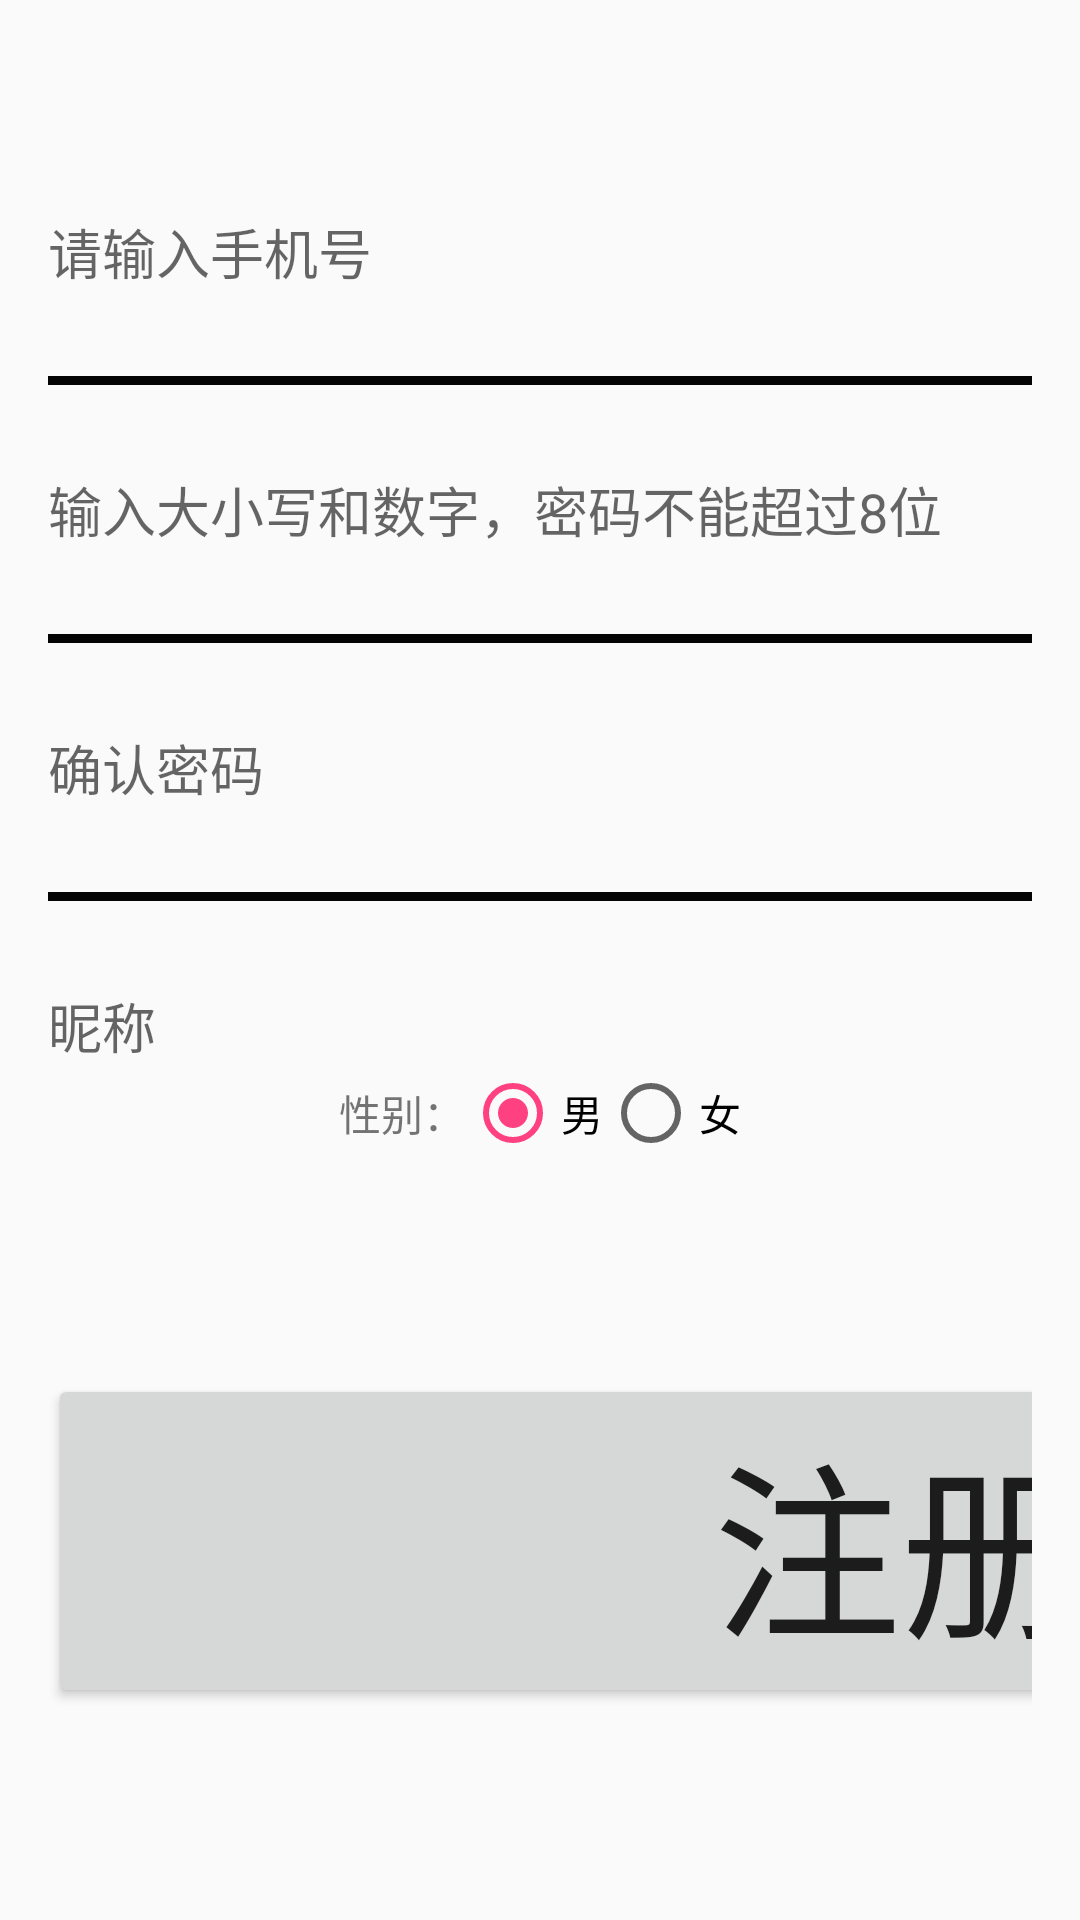

Write the Android layout XML for this screen, with the resource values it uses.
<!-- AndroidManifest.xml: application theme AppTheme -->
<!-- res/layout/activity_register.xml -->
<?xml version="1.0" encoding="utf-8"?>
<RelativeLayout xmlns:android="http://schemas.android.com/apk/res/android"
    xmlns:app="http://schemas.android.com/apk/res-auto"
    xmlns:tools="http://schemas.android.com/tools"
    android:layout_width="match_parent"
    android:layout_height="match_parent"
    android:padding="16dp"
    tools:context=".view.activity.RegisterActivity">

    <LinearLayout
        android:layout_width="wrap_content"
        android:layout_height="wrap_content"
        android:layout_centerInParent="true"
        android:orientation="vertical">
        <LinearLayout
            android:layout_width="wrap_content"
            android:layout_height="wrap_content"
            android:orientation="vertical">
            <EditText
                android:id="@+id/et_register_name"
                android:layout_width="@dimen/dp_200"
                android:layout_height="wrap_content"
                android:background="@null"
                android:hint="请输入手机号"
                android:maxLength="11"/>
            <View
                android:layout_width="match_parent"
                android:layout_height="@dimen/dp_1"
                android:layout_marginTop="@dimen/dp_10"
                android:layout_marginBottom="@dimen/dp_10"
                android:background="@color/black"/>
            <EditText
                android:id="@+id/et_register_pass"
                android:layout_width="@dimen/dp_200"
                android:layout_height="wrap_content"
                android:background="@null"
                android:hint="输入大小写和数字，密码不能超过8位"
                android:inputType="textPassword"
                android:maxLength="6" />
            <View
                android:layout_width="match_parent"
                android:layout_height="@dimen/dp_1"
                android:layout_marginTop="@dimen/dp_10"
                android:layout_marginBottom="@dimen/dp_10"
                android:background="@color/black"/>
            <EditText
                android:id="@+id/et_register_pass2"
                android:layout_width="@dimen/dp_200"
                android:layout_height="wrap_content"
                android:background="@null"
                android:hint="确认密码"
                android:inputType="textPassword"
                android:maxLength="6" />
            <View
                android:layout_width="match_parent"
                android:layout_height="@dimen/dp_1"
                android:layout_marginTop="@dimen/dp_10"
                android:layout_marginBottom="@dimen/dp_10"
                android:background="@color/black"/>
            <EditText
                android:id="@+id/et_register_nickname"
                android:layout_width="@dimen/dp_200"
                android:layout_height="wrap_content"
                android:background="@null"
                android:hint="昵称"
                android:maxLength="6" />

            <RadioGroup
                android:id="@+id/sex_rg"
                android:layout_width="wrap_content"
                android:layout_height="wrap_content"
                android:layout_gravity="center_horizontal"
                android:orientation="horizontal">
                <TextView
                    android:layout_width="wrap_content"
                    android:layout_height="wrap_content"
                    android:text="性别："/>
                <RadioButton
                    android:id="@+id/sex_nan"
                    android:layout_width="wrap_content"
                    android:layout_height="wrap_content"
                    android:checked="true"
                    android:text="男"/>
                <RadioButton
                    android:id="@+id/sex_nv"
                    android:layout_width="wrap_content"
                    android:layout_height="wrap_content"
                    android:text="女"/>
            </RadioGroup>
        </LinearLayout>
        <Button
            android:id="@+id/btn_register"
            android:layout_width="@dimen/dp_200"
            android:layout_height="wrap_content"
            android:layout_marginTop="@dimen/dp_25"
            android:textSize="@dimen/dp_22"
            android:text="注册" />
    </LinearLayout>
</RelativeLayout>
<!-- resources referenced by this layout -->
<resources>
  <color name="black">#040404</color>
  <dimen name="dp_1">2.8444dp</dimen>
  <dimen name="dp_10">28.4444dp</dimen>
  <dimen name="dp_200">568.8889dp</dimen>
  <dimen name="dp_22">62.5778dp</dimen>
  <dimen name="dp_25">71.1111dp</dimen>
  <style name="AppTheme" parent="Theme.AppCompat.Light.NoActionBar">
          
          <item name="colorPrimary">@color/colorPrimary</item>
          <item name="colorPrimaryDark">@color/colorPrimaryDark</item>
          <item name="colorAccent">@color/colorAccent</item>
      </style>
  <color name="colorPrimary">#3F51B5</color>
  <color name="colorPrimaryDark">#303F9F</color>
  <color name="colorAccent">#FF4081</color>
</resources>
